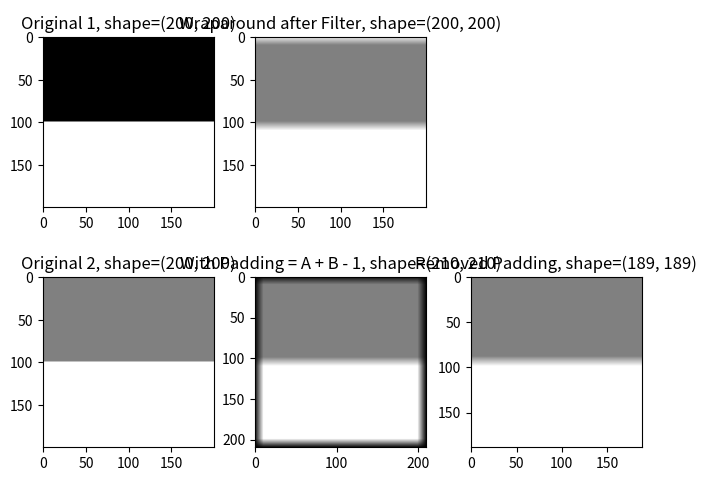

Generate this figure with matplotlib:
'''
This script shows the wraparound-error of convolution in the frequency domain with a kernel of size (11, 11).
[redacted]
'''
import matplotlib.pyplot as plt
import numpy as np
from numpy.fft import fft2, ifft2

M = 200
N = 200

# Generate image
f = np.full((M // 2, N), 255)
f = np.pad(f, ((M // 2, 0),(0, 0)), 'constant', constant_values=128)

k_size = 11
k = np.ones((k_size, k_size))

H = fft2(k, [M, N])
F = fft2(f, [M, N])

# Convolve with a mean filter to show the wraparound error
# Note that the black points do not contribute to the result
# of the convolution and therefore do not affect wraparound error
g = np.real(ifft2(F * H))

f2 = np.full((M // 2, N), 255)
f2 = np.pad(f2, ((M // 2, 0),(0, 0)), 'constant', constant_values=128)
# Simulate periodic function
#f2 = np.hstack((f2, np.fliplr(f2)))
#f2 = np.vstack((f2, f2))
#f2 = np.pad(f2, (M, N), 'reflect')
k_size2 = 11
k2 = np.ones((k_size2, k_size2))
(M2, N2) = f2.shape
P = M2 + k_size2 - 1
Q = N2 + k_size2 - 1
H2 = fft2(k2, [P, Q])
F2 = fft2(f2, [P, Q])
# Gets clipped -k_size2 on both axes
g2 = np.real(ifft2(F2 * H2))

g3 = g2[k_size2:M, k_size2:N]

fig, ax = plt.subplots(2, 3, constrained_layout=True)
ax[0][0].imshow(f, cmap="gray")
ax[0][0].title.set_text(f"Original 1, shape={f.shape}")

ax[0][1].imshow(g, cmap="gray", vmin=0, vmax=np.max(g))
ax[0][1].title.set_text(f"Wraparound after Filter, shape={g.shape}")

ax[0][2].axis('off')

ax[1][0].imshow(f2, cmap="gray", vmin=0, vmax=255)
ax[1][0].title.set_text(f"Original 2, shape={f2.shape}")

ax[1][1].imshow(g2, cmap="gray", vmin=0, vmax=np.max(g2))
ax[1][1].title.set_text(f"With Padding = A + B - 1, shape={g2.shape}")

ax[1][2].imshow(g3, cmap="gray", vmin=0, vmax=np.max(g2))
ax[1][2].title.set_text(f"Removed Padding, shape={g3.shape}")

plt.show()